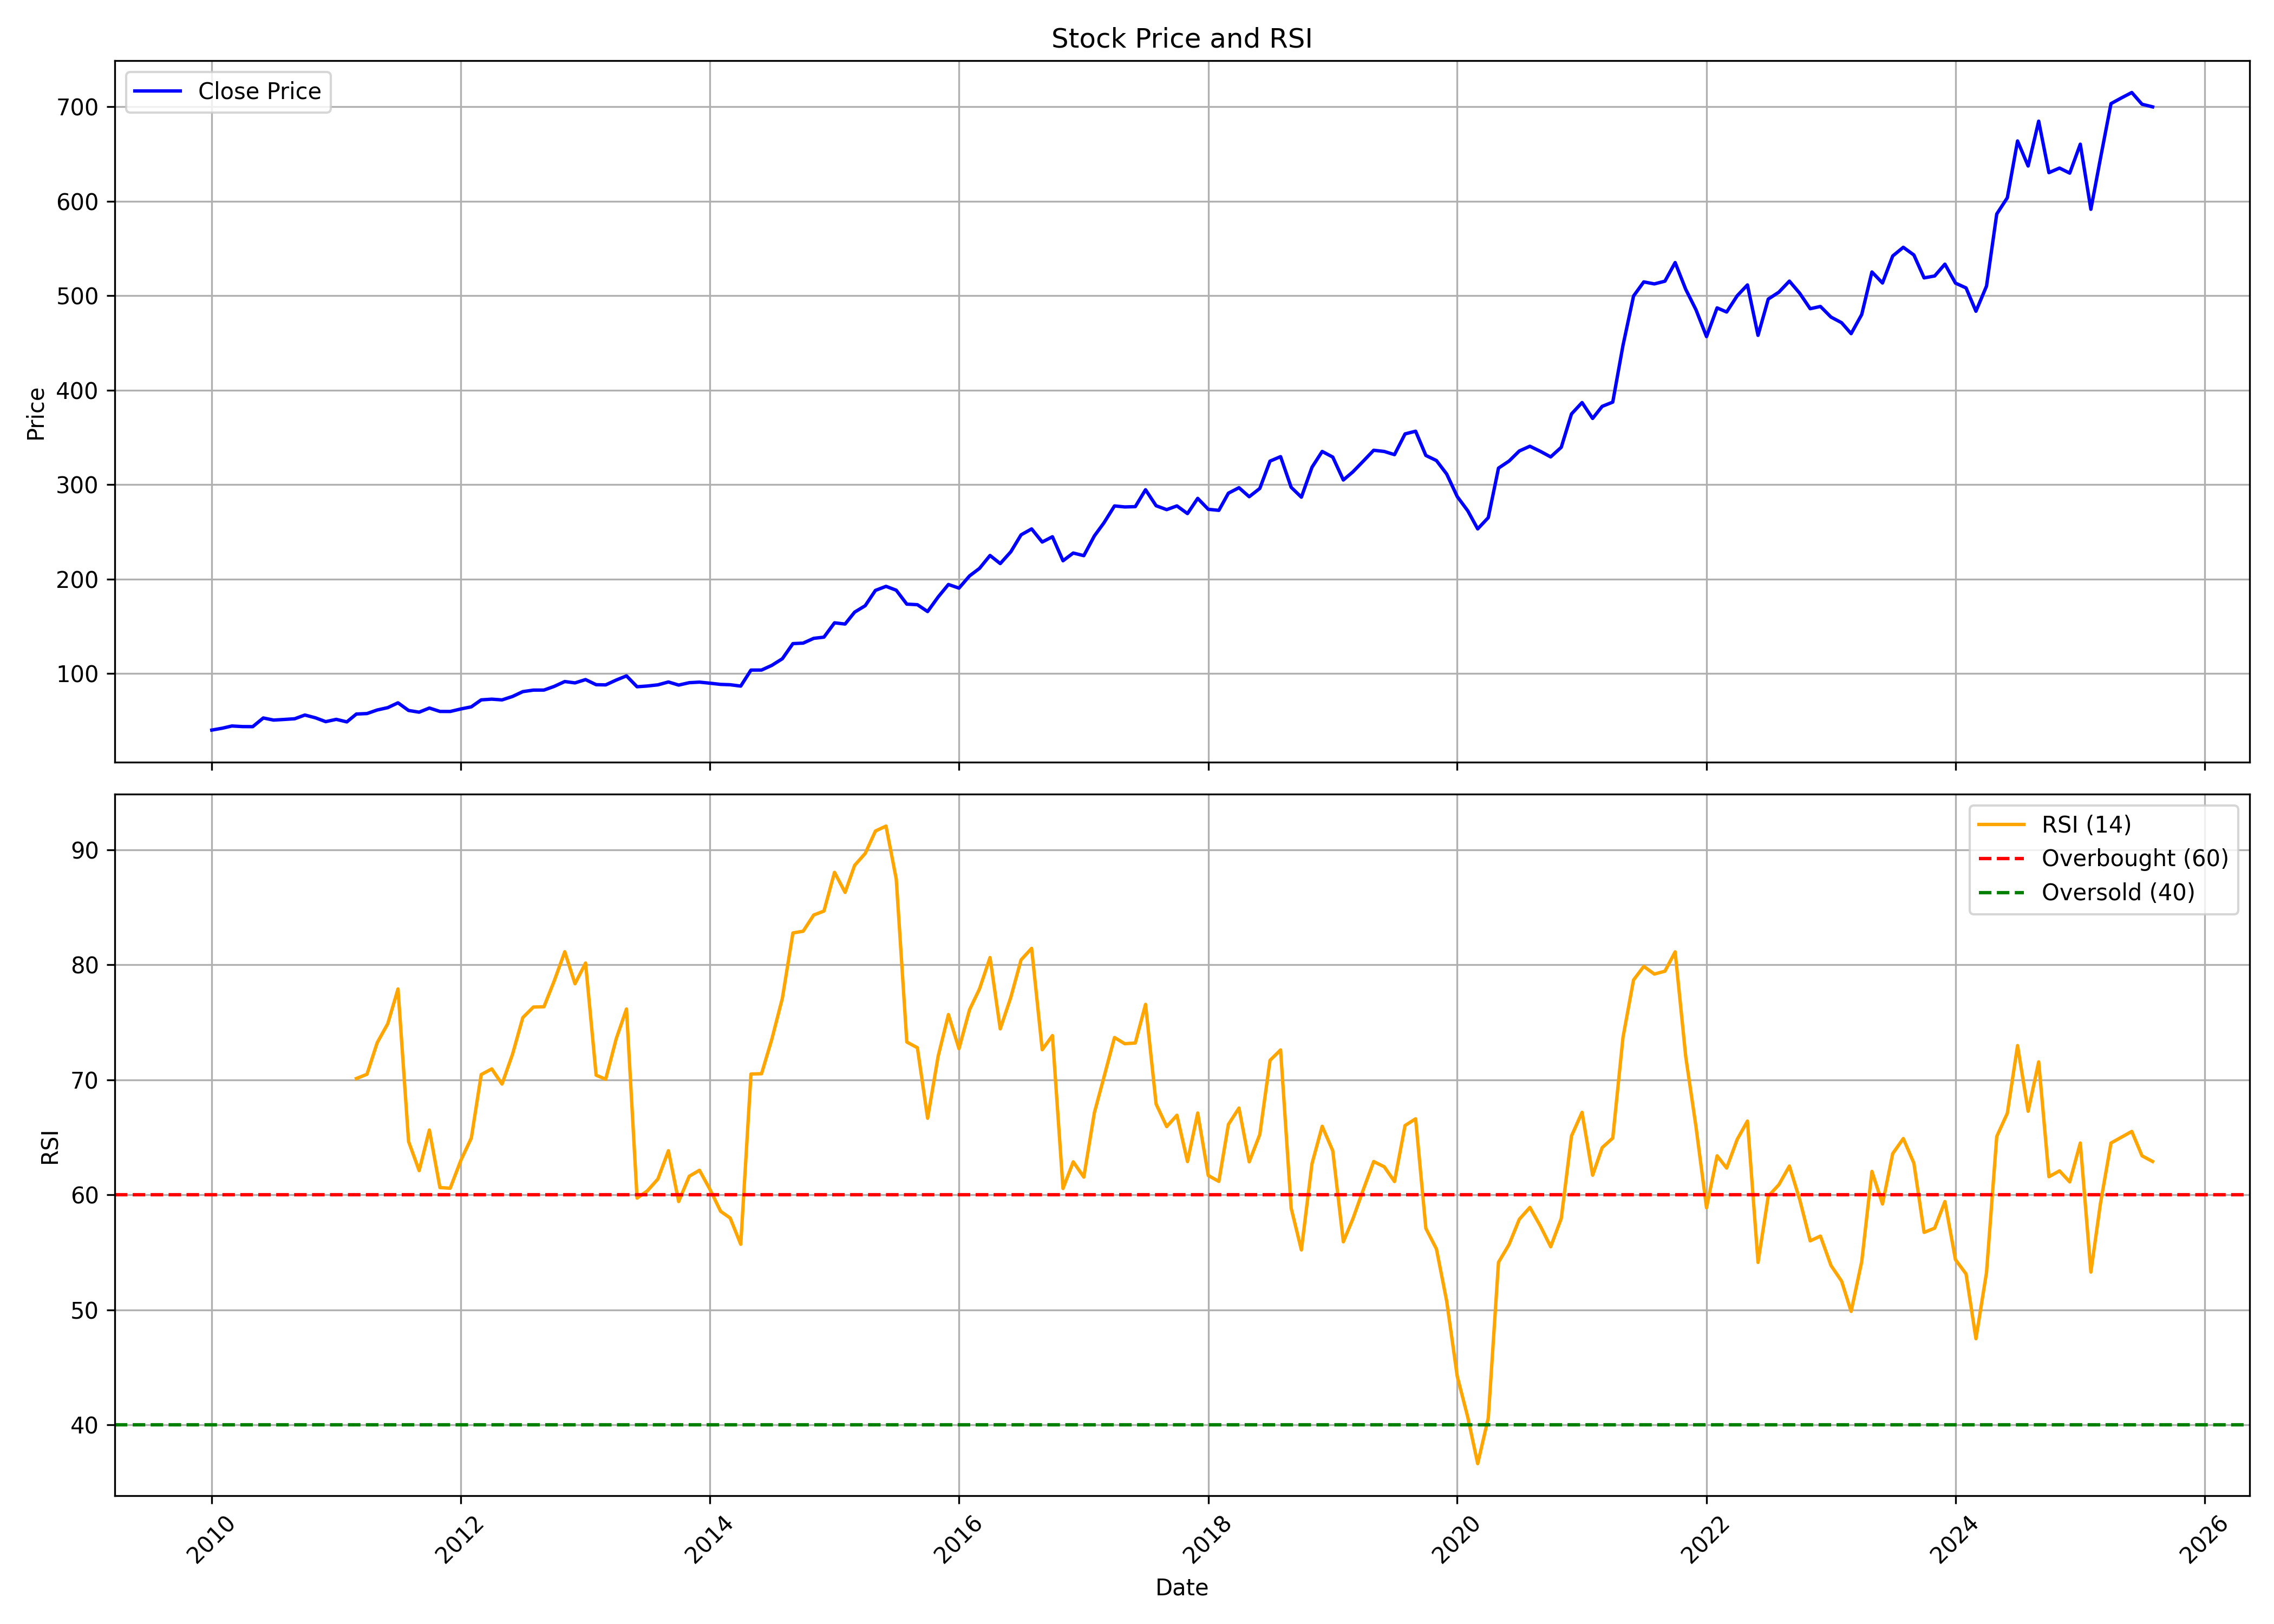

The data file committed next to this chart (first rows):
, date, symbol, open, high, low, close, volume, rsi
0, 2010-01-01, MARICO, 41.92, 43.83, 37.63, 39.99, 12742043, 
1, 2010-02-01, MARICO, 39.99, 42.67, 39.42, 41.98, 9126561, 
2, 2010-03-01, MARICO, 41.98, 46.72, 41.43, 44.32, 15086961, 
3, 2010-04-01, MARICO, 44.66, 50.74, 43.18, 43.69, 9531509, 
4, 2010-05-01, MARICO, 43.69, 47.75, 40.29, 43.61, 10127198, 
5, 2010-06-01, MARICO, 43.73, 55.66, 42.43, 52.81, 36076541, 
6, 2010-07-01, MARICO, 53.03, 54.85, 50.26, 50.58, 18817987, 
7, 2010-08-01, MARICO, 50.85, 58.98, 47.36, 51.24, 31007560, 
8, 2010-09-01, MARICO, 50.58, 54.52, 49.57, 51.97, 19964657, 
9, 2010-10-01, MARICO, 52.4, 59.41, 51.71, 55.93, 16398901, 
10, 2010-11-01, MARICO, 56.07, 58.96, 51.11, 52.97, 6776643, 
11, 2010-12-01, MARICO, 52.72, 53.95, 48.22, 48.92, 15038317, 
12, 2011-01-01, MARICO, 49.14, 55.87, 49.04, 51.35, 22790108, 
13, 2011-02-01, MARICO, 51.11, 53.05, 45.79, 48.65, 31279662, 
14, 2011-03-01, MARICO, 49.65, 57.54, 48.8, 56.99, 21170639, 70.11
15, 2011-04-01, MARICO, 56.99, 61.3, 54.97, 57.48, 7283153, 70.47
16, 2011-05-01, MARICO, 58.99, 62.28, 51.98, 61.26, 11727394, 73.22
17, 2011-06-01, MARICO, 61.88, 65.37, 56.1, 63.75, 9508112, 74.87
18, 2011-07-01, MARICO, 64.12, 70.88, 61.51, 68.85, 15213712, 77.89
19, 2011-08-01, MARICO, 69.65, 71.17, 59.03, 60.76, 10974418, 64.63
20, 2011-09-01, MARICO, 60.76, 68.36, 56.64, 58.95, 16150027, 62.1
21, 2011-10-01, MARICO, 58.24, 70.94, 57.64, 63.34, 7262400, 65.63
22, 2011-11-01, MARICO, 63.11, 72.62, 58.21, 59.73, 15519350, 60.62
23, 2011-12-01, MARICO, 63.61, 63.61, 56.26, 59.69, 7104425, 60.57
24, 2012-01-01, MARICO, 59.55, 64.23, 58.05, 62.34, 7445768, 62.97
25, 2012-02-01, MARICO, 62.34, 73.3, 61.23, 64.6, 12611172, 64.93
26, 2012-03-01, MARICO, 64.49, 73.1, 63.75, 71.99, 8155474, 70.45
27, 2012-04-01, MARICO, 70.96, 77.61, 69.03, 72.73, 8909629, 70.94
28, 2012-05-01, MARICO, 72.73, 75.21, 68.56, 71.95, 11482576, 69.62
29, 2012-06-01, MARICO, 72.23, 76.29, 68.06, 75.61, 18471316, 72.23
30, 2012-07-01, MARICO, 76.1, 82.3, 74.19, 80.71, 9830939, 75.4
31, 2012-08-01, MARICO, 80.26, 83.06, 75.55, 82.32, 11364649, 76.32
32, 2012-09-01, MARICO, 82.32, 86.83, 76.64, 82.36, 8278157, 76.34
33, 2012-10-01, MARICO, 83.1, 87.48, 81.25, 86.25, 21083728, 78.58
34, 2012-11-01, MARICO, 86.43, 95.84, 82.44, 91.39, 16648193, 81.13
35, 2012-12-01, MARICO, 91.62, 96.11, 89.53, 89.97, 7205412, 78.34
36, 2013-01-01, MARICO, 90.36, 98.4, 89.22, 93.47, 8218791, 80.14
37, 2013-02-01, MARICO, 94.19, 96.32, 84.38, 88.05, 6841596, 70.39
38, 2013-03-01, MARICO, 88.15, 94.52, 84.19, 87.84, 7096911, 70.04
39, 2013-04-01, MARICO, 87.99, 97.95, 87.08, 93, 7443970, 73.57
40, 2013-05-01, MARICO, 93, 103.8, 86.07, 97.39, 12268770, 76.15
41, 2013-06-01, MARICO, 96.77, 98.94, 78.57, 85.87, 16034794, 59.71
42, 2013-07-01, MARICO, 85.42, 95.53, 82.71, 86.66, 7995554, 60.34
43, 2013-08-01, MARICO, 86.43, 89.9, 81.16, 87.9, 10807670, 61.36
44, 2013-09-01, MARICO, 87.88, 93.44, 83.8, 90.94, 16909011, 63.83
45, 2013-10-01, MARICO, 90.98, 93.21, 85.39, 87.65, 20143989, 59.41
46, 2013-11-01, MARICO, 87.11, 90.57, 84.5, 90.17, 10985948, 61.61
47, 2013-12-01, MARICO, 90.83, 94.25, 86.25, 90.77, 12966388, 62.13
48, 2014-01-01, MARICO, 91.71, 95.02, 87.21, 89.64, 9997308, 60.45
49, 2014-02-01, MARICO, 90.06, 92.51, 87.96, 88.38, 11947258, 58.56
50, 2014-03-01, MARICO, 88.96, 90.01, 84.26, 88.01, 11195856, 57.98
51, 2014-04-01, MARICO, 89.12, 91.77, 84.9, 86.57, 9497128, 55.69
52, 2014-05-01, MARICO, 86.57, 105.5, 86.57, 103.5, 17546362, 70.5
53, 2014-06-01, MARICO, 103.5, 112, 98.08, 103.6, 5225478, 70.52
54, 2014-07-01, MARICO, 104.2, 109.2, 99.14, 108.5, 12493884, 73.5
55, 2014-08-01, MARICO, 107.4, 125, 105.7, 115.5, 21573426, 77.07
56, 2014-09-01, MARICO, 116.6, 134.7, 113.9, 131.6, 28834546, 82.76
57, 2014-10-01, MARICO, 132.4, 136.2, 124, 132.1, 25937222, 82.91
58, 2014-11-01, MARICO, 132.8, 148.6, 126.9, 137.1, 22645458, 84.32
59, 2014-12-01, MARICO, 137.7, 141.9, 133.3, 138.4, 22072628, 84.66
... 128 more rows
